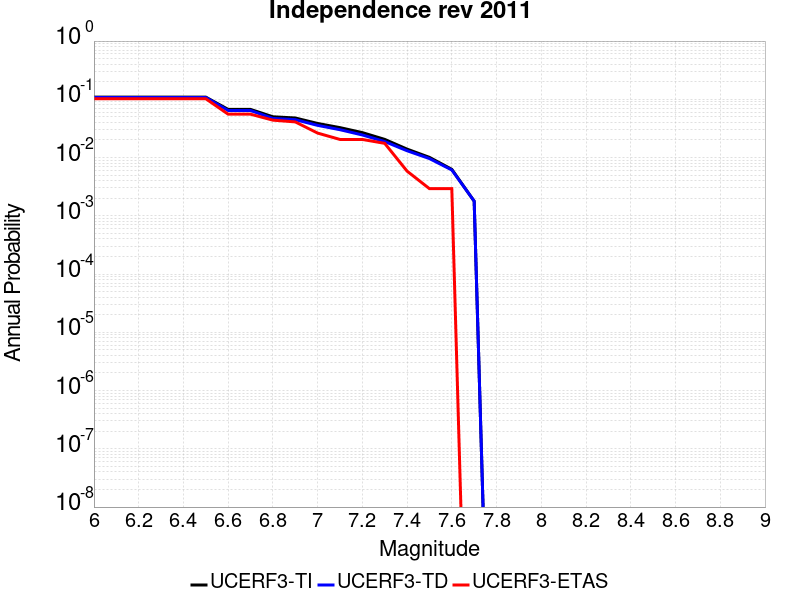

Source data for this figure (header and first rows):
Magnitude, UCERF3-TI Prob, UCERF3-TD Prob, UCERF3-ETAS Prob
6.0, 0.109, 0.1076, 0.1023
6.1, 0.109, 0.1076, 0.1023
6.2, 0.109, 0.1076, 0.1023
6.3, 0.109, 0.1076, 0.1023
6.4, 0.109, 0.1076, 0.1023
6.5, 0.109, 0.1076, 0.1023
6.6, 0.06714, 0.06428, 0.05556
6.7, 0.06714, 0.06428, 0.05556
6.8, 0.05014, 0.04695, 0.04386
6.9, 0.04784, 0.04472, 0.04094
7.0, 0.03849, 0.03571, 0.02632
7.1, 0.03265, 0.03008, 0.02047
7.2, 0.02681, 0.02443, 0.02047
7.3, 0.02051, 0.01884, 0.01754
7.4, 0.01396, 0.01309, 0.005848
7.5, 0.01009, 0.00961, 0.002924
7.6, 0.006281, 0.006122, 0.002924
7.7, 0.00178, 0.001789, 0.0
